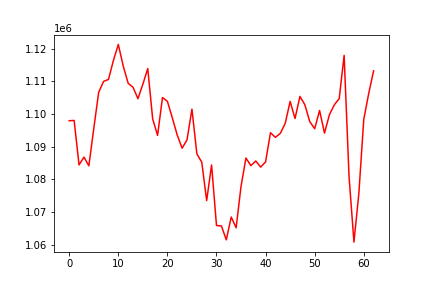

Data behind this chart, as committed beside it:
, 0
0, 1097949
1, 1098031
2, 1084419
3, 1086795
4, 1084137
5, 1095540
6, 1106644
7, 1109996
8, 1110600
9, 1116395
10, 1121305
11, 1114716
12, 1109432
13, 1108183
14, 1104697
15, 1109133
16, 1113917
17, 1098494
18, 1093455
19, 1105061
20, 1103890
21, 1098843
22, 1093559
23, 1089537
24, 1092112
25, 1101504
26, 1087804
27, 1085238
28, 1073494
29, 1084400
30, 1065876
31, 1065732
32, 1061482
33, 1068468
34, 1065164
35, 1077882
36, 1086527
37, 1084200
38, 1085616
39, 1083760
40, 1085341
41, 1094289
42, 1092862
43, 1094079
44, 1097141
45, 1103860
46, 1098627
47, 1105399
48, 1102837
49, 1097688
50, 1095495
51, 1101077
52, 1094162
53, 1099767
54, 1102816
55, 1104743
56, 1117961
57, 1080917
58, 1060782
59, 1075689
... 3 more rows
